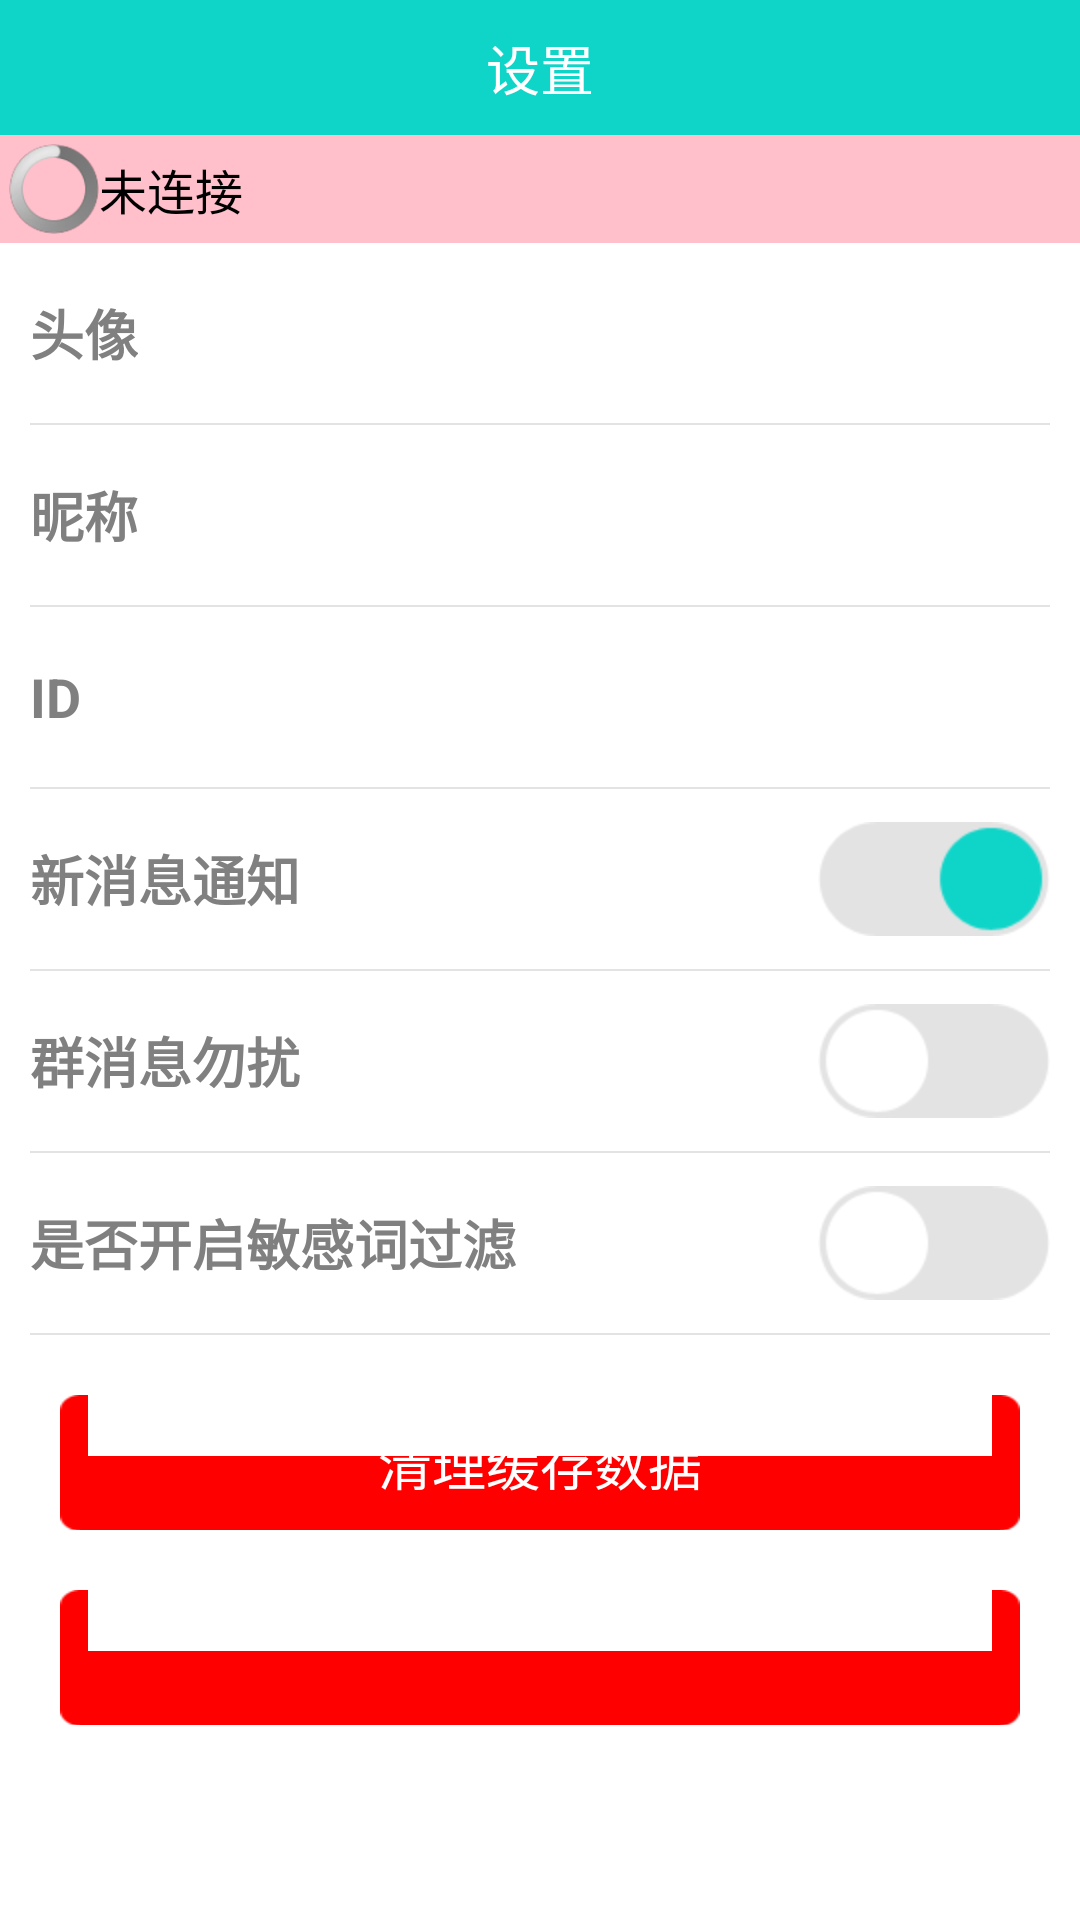

Produce the Android XML layout that renders to this screen, including the resource entries it uses.
<!-- AndroidManifest.xml: application theme AppTheme -->
<!-- res/layout/layout_setting.xml -->
<LinearLayout xmlns:android="http://schemas.android.com/apk/res/android"
    xmlns:tools="http://schemas.android.com/tools"
    android:layout_width="match_parent"
    android:layout_height="match_parent"
    android:background="@color/white"
    android:orientation="vertical" >

    <TextView
        android:layout_width="match_parent"
        android:layout_height="45dp"
        android:background="@drawable/title_bar_bg"
        android:gravity="center"
        android:text="设置"
        android:textColor="@color/white"
        android:textSize="18sp" />

    <include
        android:id="@+id/error_tip"
        android:layout_width="match_parent"
        android:layout_height="wrap_content"
        layout="@layout/error_tip"
        android:visibility="visible" />

    <ScrollView
        android:layout_width="match_parent"
        android:layout_height="wrap_content" >

        <LinearLayout
            android:layout_width="match_parent"
            android:layout_height="wrap_content"
            android:orientation="vertical" >

            <RelativeLayout
                android:id="@+id/icon_layout"
                android:layout_width="match_parent"
                android:layout_height="60dp"
                android:paddingLeft="10dp"
                android:paddingRight="10dp" >

                <TextView
                    android:layout_width="wrap_content"
                    android:layout_height="wrap_content"
                    android:layout_centerVertical="true"
                    android:text="头像"
                    android:textColor="@color/gray"
                    android:textSize="18sp"
                    android:textStyle="bold" />

                <ImageView
                    android:id="@+id/icon"
                    android:layout_width="50dp"
                    android:layout_height="50dp"
                    android:layout_alignParentRight="true"
                    android:layout_centerVertical="true"
                    android:src="@drawable/head_icon_user" />
            </RelativeLayout>

            <ImageView
                android:layout_width="match_parent"
                android:layout_height="wrap_content"
                android:paddingLeft="10dp"
                android:paddingRight="10dp"
                android:src="@drawable/break_line" />

            <RelativeLayout
                android:id="@+id/nickname_layout"
                android:layout_width="match_parent"
                android:layout_height="60dp"
                android:paddingLeft="10dp"
                android:paddingRight="10dp" >

                <TextView
                    android:id="@+id/nn_id"
                    android:layout_width="wrap_content"
                    android:layout_height="wrap_content"
                    android:layout_centerVertical="true"
                    android:text="昵称"
                    android:textColor="@color/gray"
                    android:textSize="18sp"
                    android:textStyle="bold" />

                <EditText
                    android:id="@+id/nick_name"
                    android:layout_width="match_parent"
                    android:layout_height="wrap_content"
                    android:layout_alignParentRight="true"
                    android:layout_centerVertical="true"
                    android:layout_marginLeft="50dp"
                    android:layout_toRightOf="@+id/nn_id"
                    android:background="@null"
                    android:gravity="right"
                    android:paddingRight="10dp"
                    android:singleLine="true" />
            </RelativeLayout>

            <ImageView
                android:layout_width="match_parent"
                android:layout_height="wrap_content"
                android:paddingLeft="10dp"
                android:paddingRight="10dp"
                android:src="@drawable/break_line" />

            <RelativeLayout
                android:id="@+id/info_layout"
                android:layout_width="match_parent"
                android:layout_height="60dp"
                android:paddingLeft="10dp"
                android:paddingRight="10dp" >

                <TextView
                    android:id="@+id/info_id"
                    android:layout_width="wrap_content"
                    android:layout_height="wrap_content"
                    android:layout_centerVertical="true"
                    android:text="ID"
                    android:textColor="@color/gray"
                    android:textSize="18sp"
                    android:textStyle="bold" />

                <EditText
                    android:id="@+id/info_name"
                    android:layout_width="match_parent"
                    android:layout_height="wrap_content"
                    android:layout_alignParentRight="true"
                    android:layout_centerVertical="true"
                    android:layout_marginLeft="50dp"
                    android:layout_toRightOf="@+id/info_id"
                    android:background="@null"
                    android:gravity="right"
                    android:paddingRight="10dp"
                    android:singleLine="true" />
            </RelativeLayout>

            <ImageView
                android:layout_width="match_parent"
                android:layout_height="wrap_content"
                android:paddingLeft="10dp"
                android:paddingRight="10dp"
                android:src="@drawable/break_line" />

            <RelativeLayout
                android:id="@+id/new_msg_setting"
                android:layout_width="match_parent"
                android:layout_height="60dp"
                android:paddingLeft="10dp"
                android:paddingRight="10dp" >

                <TextView
                    android:layout_width="wrap_content"
                    android:layout_height="wrap_content"
                    android:layout_centerVertical="true"
                    android:text="新消息通知"
                    android:textColor="@color/gray"
                    android:textSize="18sp"
                    android:textStyle="bold" />

                <CheckBox
                    android:id="@+id/new_msg"
                    android:layout_width="wrap_content"
                    android:layout_height="wrap_content"
                    android:layout_alignParentRight="true"
                    android:layout_centerVertical="true"
                    android:background="@drawable/toggle_btn"
                    android:button="@null"
                    android:checked="true" />
            </RelativeLayout>

            <ImageView
                android:layout_width="match_parent"
                android:layout_height="wrap_content"
                android:layout_marginLeft="10dp"
                android:layout_marginRight="10dp"
                android:src="@drawable/break_line" />

            <RelativeLayout
                android:id="@+id/group_msg_setting"
                android:layout_width="match_parent"
                android:layout_height="60dp"
                android:paddingLeft="10dp"
                android:paddingRight="10dp" >

                <TextView
                    android:layout_width="wrap_content"
                    android:layout_height="wrap_content"
                    android:layout_centerVertical="true"
                    android:text="群消息勿扰"
                    android:textColor="@color/gray"
                    android:textSize="18sp"
                    android:textStyle="bold" />

                <CheckBox
                    android:id="@+id/group_msg"
                    android:layout_width="wrap_content"
                    android:layout_height="wrap_content"
                    android:layout_alignParentRight="true"
                    android:layout_centerVertical="true"
                    android:background="@drawable/toggle_btn"
                    android:button="@null"
                    android:checked="false" />
            </RelativeLayout>

            <ImageView
                android:layout_width="match_parent"
                android:layout_height="wrap_content"
                android:paddingLeft="10dp"
                android:paddingRight="10dp"
                android:src="@drawable/break_line" />

            <RelativeLayout
                android:id="@+id/chat_setting"
                android:layout_width="match_parent"
                android:layout_height="60dp"
                android:paddingLeft="10dp"
                android:paddingRight="10dp" >

                <TextView
                    android:layout_width="wrap_content"
                    android:layout_height="wrap_content"
                    android:layout_centerVertical="true"
                    android:text="是否开启敏感词过滤"
                    android:textColor="@color/gray"
                    android:textSize="18sp"
                    android:textStyle="bold" />

                <CheckBox
                    android:id="@+id/msg_filter"
                    android:layout_width="wrap_content"
                    android:layout_height="wrap_content" 
                    android:layout_alignParentRight="true"
                    android:layout_centerVertical="true"
                    android:background="@drawable/toggle_btn"
                    android:button="@null"
                    android:checked="false" />
            </RelativeLayout>

            <ImageView
                android:layout_width="match_parent"
                android:layout_height="wrap_content"
                android:layout_marginLeft="10dp"
                android:layout_marginRight="10dp"
                android:src="@drawable/break_line" />

            <Button
                android:id="@+id/clear_cache"
                android:layout_width="match_parent"
                android:layout_height="45dp"
                android:layout_marginLeft="20dp"
                android:layout_marginRight="20dp"
                android:layout_marginTop="20dp"
                android:background="@drawable/dismiss_group_selector"
                android:padding="0dp"
                android:text="清理缓存数据"
                android:textColor="@color/white"
                android:textSize="18sp" />

            <Button
                android:id="@+id/logout_btn"
                android:layout_width="match_parent"
                android:layout_height="45dp"
                android:layout_marginLeft="20dp"
                android:layout_marginRight="20dp"
                android:layout_marginTop="20dp"
                android:background="@drawable/dismiss_group_selector"
                android:padding="0dp"
                android:textColor="@color/white"
                android:textSize="18sp" />
        </LinearLayout>
    </ScrollView>

</LinearLayout>
<!-- res/layout/error_tip.xml (included above) -->
<?xml version="1.0" encoding="utf-8"?>

<RelativeLayout xmlns:android="http://schemas.android.com/apk/res/android"
    android:layout_width="match_parent"
    android:layout_height="wrap_content"
    android:background="#FFC0CB"
    android:clickable="true"
    android:orientation="vertical"
    android:padding="3dp" >

    <LinearLayout
        android:layout_width="wrap_content"
        android:layout_height="wrap_content"
        android:orientation="horizontal" >

        <RelativeLayout
            android:id="@+id/state_layout"
            android:layout_width="wrap_content"
            android:layout_height="wrap_content" >

            <ProgressBar
                android:id="@+id/loading"
                android:layout_width="30dp"
                android:layout_height="30dp"
                android:layout_centerInParent="true"
                android:visibility="visible" />

            <ImageView
                android:id="@+id/error_tip_icon"
                android:layout_width="30dp"
                android:layout_height="30dp"
                android:layout_centerInParent="true"
                android:src="@drawable/net_work_error_tip" />
        </RelativeLayout>

        <TextView
            android:id="@+id/showText"
            android:layout_width="match_parent"
            android:layout_height="wrap_content"
            android:layout_gravity="center_vertical"
            android:text="未连接"
            android:textColor="#000"
            android:textSize="16sp" />
    </LinearLayout>

</RelativeLayout>
<!-- resources referenced by this layout -->
<resources>
  <color name="gray">#808080</color>
  <color name="white">#FFFFFF</color>
  <!-- drawable break_line: png bitmap (drawable-hdpi, 2806 bytes) -->
  <!-- drawable dismiss_group_selector (drawable) -->
  <?xml version="1.0" encoding="utf-8"?>
  
  <selector xmlns:android="http://schemas.android.com/apk/res/android">
  
      <item android:drawable="@drawable/dismiss_group_press" android:state_pressed="true"/>
      <item android:drawable="@drawable/dismiss_group"/>
  
  </selector>
  <!-- drawable toggle_btn (drawable) -->
  <?xml version="1.0" encoding="utf-8"?>
  
  <selector xmlns:android="http://schemas.android.com/apk/res/android">
  
      <item android:drawable="@drawable/open" android:state_checked="true"/>
      <item android:drawable="@drawable/close"/>
  
  </selector>
  <style name="AppTheme" parent="AppBaseTheme">
          
      </style>
  <!-- drawable open: png bitmap (drawable-hdpi, 4471 bytes) -->
  <!-- drawable close: png bitmap (drawable-hdpi, 4284 bytes) -->
  <style name="AppBaseTheme" parent="android:Theme.Light">
          
      </style>
</resources>
